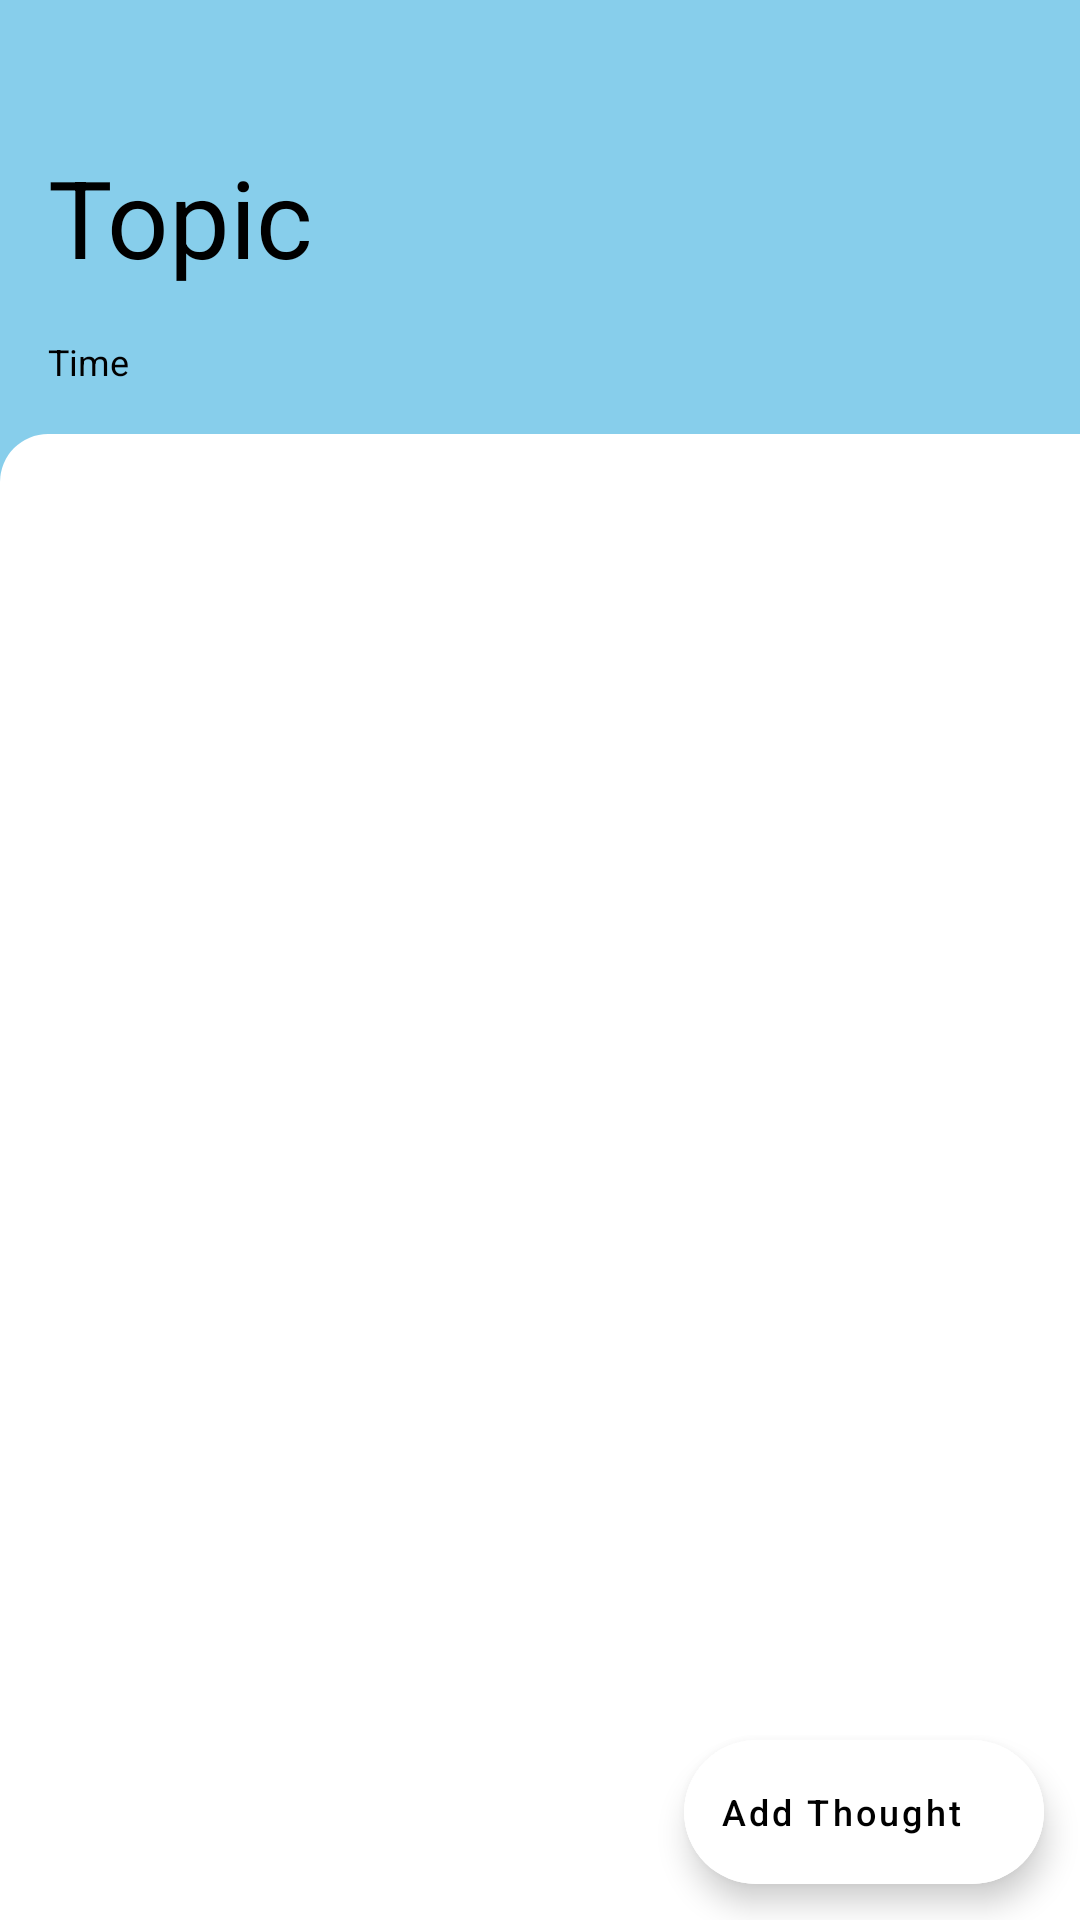

This screen was rendered from an Android layout file. Write that file and the resources it references.
<!-- AndroidManifest.xml: application theme Theme.ThoughtTracker -->
<!-- res/layout/activity_thought_details.xml -->
<?xml version="1.0" encoding="utf-8"?>
<androidx.constraintlayout.widget.ConstraintLayout xmlns:android="http://schemas.android.com/apk/res/android"
    xmlns:app="http://schemas.android.com/apk/res-auto"
    xmlns:tools="http://schemas.android.com/tools"
    android:layout_width="match_parent"
    android:layout_height="match_parent"
    tools:context=".ThoughtDetails"
    android:background="#87ceeb">


    <ImageView
        android:id="@+id/imageView"
        android:layout_width="wrap_content"
        android:layout_height="wrap_content"
        android:layout_marginStart="16dp"
        android:layout_marginTop="16dp"
        android:src="@drawable/ic_baseline_arrow_back_24"
        app:layout_constraintStart_toStartOf="parent"
        app:layout_constraintTop_toTopOf="parent"
        app:tint="@color/black" />

    <TextView
        android:id="@+id/topictext"
        android:layout_width="match_parent"
        android:layout_height="wrap_content"
        android:layout_gravity="center_horizontal"
        android:layout_marginHorizontal="16dp"
        android:layout_marginTop="32dp"
        android:text="Topic"
        android:textColor="@color/black"
        android:textSize="36sp"
        app:layout_constraintStart_toStartOf="parent"
        app:layout_constraintTop_toBottomOf="@+id/imageView" />

    <TextView
        android:id="@+id/timetext"
        android:layout_width="wrap_content"
        android:layout_height="wrap_content"
        android:layout_gravity="end"
        android:layout_marginStart="16dp"
        android:layout_marginTop="16dp"
        android:text="Time"
        android:textColor="@color/black"
        android:textSize="12sp"
        app:layout_constraintStart_toStartOf="parent"
        app:layout_constraintTop_toBottomOf="@+id/topictext" />

    <com.google.android.material.floatingactionbutton.ExtendedFloatingActionButton
        android:layout_width="wrap_content"
        android:layout_height="wrap_content"
        android:layout_marginEnd="12dp"
        android:layout_marginBottom="12dp"
        android:backgroundTint="@color/white"
        android:text="Add Thought"
        android:textAllCaps="false"
        android:textSize="12sp"
        android:id="@+id/addthoughtbutid"
        app:icon="@drawable/ic_baseline_add_24"
        app:layout_constraintBottom_toBottomOf="parent"
        app:layout_constraintEnd_toEndOf="parent" />

    <androidx.recyclerview.widget.RecyclerView
        android:id="@+id/thoughtrecycleid"
        android:layout_width="414dp"
        android:layout_height="0dp"
        android:layout_marginTop="16dp"
        android:background="@drawable/round_corners"
        android:paddingTop="12dp"
        app:layout_constraintBottom_toBottomOf="parent"
        app:layout_constraintEnd_toEndOf="parent"
        app:layout_constraintHorizontal_bias="0.0"
        app:layout_constraintStart_toStartOf="parent"
        app:layout_constraintTop_toBottomOf="@+id/timetext"
        tools:listitem="@layout/thought_item" />


</androidx.constraintlayout.widget.ConstraintLayout>
<!-- res/layout/thought_item.xml (included above) -->
<?xml version="1.0" encoding="utf-8"?>
<androidx.cardview.widget.CardView xmlns:android="http://schemas.android.com/apk/res/android"
    xmlns:app="http://schemas.android.com/apk/res-auto"
    xmlns:tools="http://schemas.android.com/tools"
    android:layout_width="match_parent"
    android:layout_height="wrap_content"
    android:backgroundTint="#edf7fe"
    android:layout_marginTop="12dp"
    app:cardElevation="6dp"
    app:contentPadding="6dp"
    app:cardCornerRadius="12dp"
    android:layout_marginHorizontal="6dp"
    android:id="@+id/thoughtcardid">

   <androidx.constraintlayout.widget.ConstraintLayout
       android:layout_width="match_parent"
       android:layout_height="match_parent">


      <LinearLayout
          android:id="@+id/linearLayout"
          android:layout_width="match_parent"
          android:layout_height="wrap_content"
          android:orientation="horizontal"
          android:padding="6dp"
          app:layout_constraintEnd_toEndOf="parent"
          app:layout_constraintStart_toStartOf="parent"
          app:layout_constraintTop_toTopOf="parent">

         <TextView
             android:id="@+id/textView"
             android:layout_width="0dp"
             android:layout_height="wrap_content"
             android:layout_gravity="center_vertical"
             android:layout_weight="1"
             android:text="time"
             android:textColor="@color/black"
             android:textSize="12sp" />

         <ImageView
             android:id="@+id/optionimageid"
             android:layout_width="wrap_content"
             android:layout_height="wrap_content"
             android:src="@drawable/ic_baseline_more_horiz_24"
             app:tint="@color/black"
             android:contentDescription="Thought Menu Options" />

      </LinearLayout>


      <TextView
          android:id="@+id/thoughttextid"
          android:layout_width="match_parent"
          android:layout_height="wrap_content"
          android:layout_marginHorizontal="6dp"
          android:gravity="center"
          android:padding="6dp"
          android:text="thought goes here"
          android:textColor="@color/black"
          app:layout_constraintEnd_toEndOf="parent"
          app:layout_constraintHorizontal_bias="0.5"
          app:layout_constraintStart_toStartOf="parent"
          app:layout_constraintTop_toBottomOf="@+id/linearLayout" />


      <TextView
          android:id="@+id/hiddenid"
          android:layout_width="match_parent"
          android:layout_height="wrap_content"
          android:text="Thought is hidden"
          android:textStyle="italic"
          android:textColor="@color/black"
          android:gravity="center"
          android:visibility="gone"
          android:paddingVertical="8dp"
          app:layout_constraintBottom_toBottomOf="parent"
          app:layout_constraintEnd_toEndOf="parent"
          app:layout_constraintHorizontal_bias="0.5"
          app:layout_constraintStart_toStartOf="parent"
          app:layout_constraintTop_toBottomOf="@+id/thoughttextid" />


   </androidx.constraintlayout.widget.ConstraintLayout>

</androidx.cardview.widget.CardView>
<!-- resources referenced by this layout -->
<resources>
  <color name="black">#FF000000</color>
  <color name="white">#FFFFFFFF</color>
  <!-- drawable round_corners (drawable) -->
  <?xml version="1.0" encoding="utf-8"?>
  <shape xmlns:android="http://schemas.android.com/apk/res/android">
  
      <solid
          android:color="@color/white"/>
      <corners
          android:topLeftRadius="16dp"
          android:topRightRadius="16dp"/>
  
  </shape>
  <style name="Theme.ThoughtTracker" parent="Theme.MaterialComponents.Light.NoActionBar">
          
          <item name="colorPrimary">@color/purple_200</item>
          <item name="colorPrimaryVariant">@color/purple_700</item>
          <item name="colorOnPrimary">@color/white</item>
          
          <item name="colorSecondary">@color/teal_200</item>
          <item name="colorSecondaryVariant">@color/teal_700</item>
          <item name="colorOnSecondary">@color/black</item>
          
          <item name="android:statusBarColor" tools:targetApi="l">@android:color/black</item>
          
  
  
  
  
  
      </style>
  <color name="purple_200">#FFBB86FC</color>
  <color name="purple_700">#FF3700B3</color>
  <color name="teal_200">#FF03DAC5</color>
  <color name="teal_700">#FF018786</color>
</resources>
